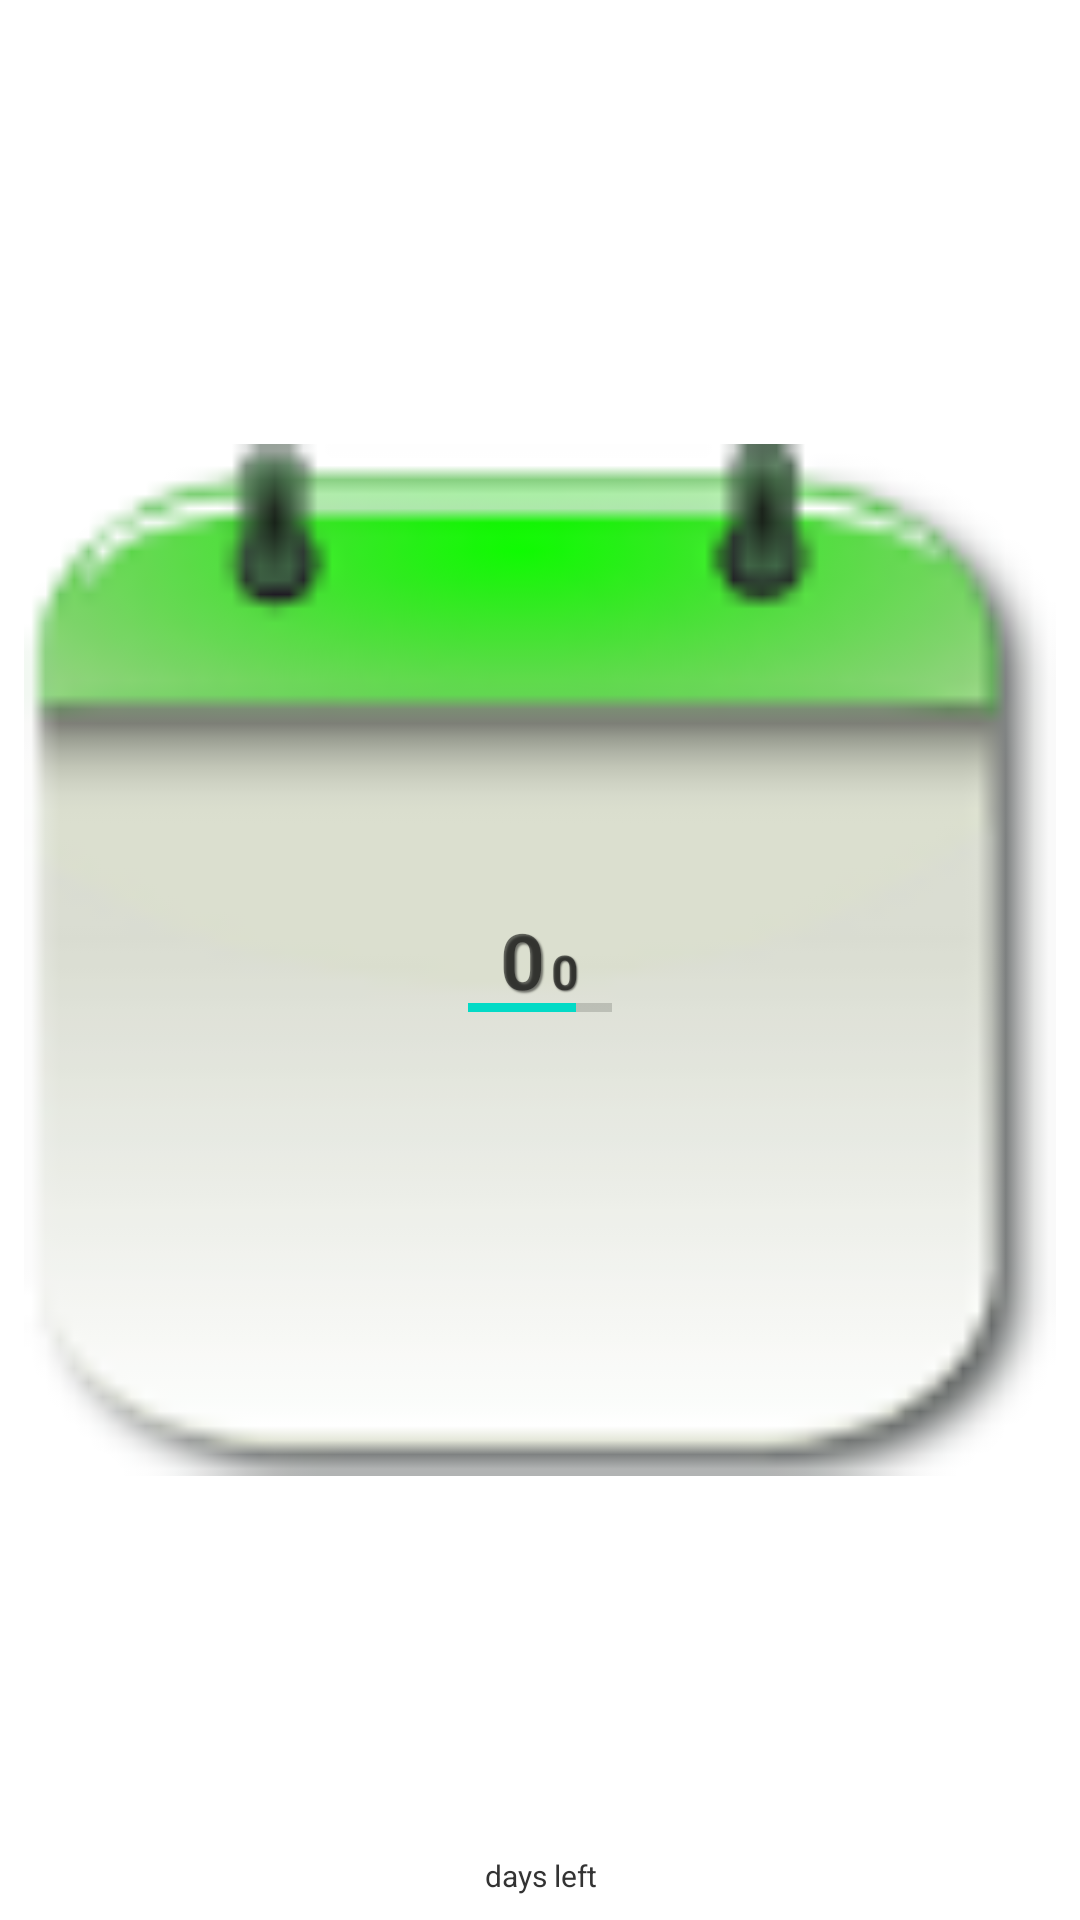

Reconstruct the res/layout file that produces this screen, plus the resources it refers to.
<!-- AndroidManifest.xml: fallback theme Theme.MaterialComponents.DayNight.NoActionBar -->
<!-- res/layout/widget1x1.xml -->
<?xml version="1.0" encoding="utf-8"?>
<RelativeLayout xmlns:android="http://schemas.android.com/apk/res/android"
    android:layout_width="80dp"
	android:layout_height="80dp"
	android:paddingLeft="8dp"
	android:paddingRight="8dp"
	android:paddingTop="8dp"
	android:paddingBottom="8dp"
	android:id="@+id/counter_widget">

	<ImageView
	    android:id="@+id/image_back"
	    android:layout_width="fill_parent"
	    android:layout_height="fill_parent"
	    android:layout_centerInParent="true"
	    android:contentDescription="@string/app_name"
	    android:scaleType="fitCenter"
	    android:src="@drawable/back1x1" />

	<LinearLayout android:id="@+id/layout_counters" 
	    android:layout_height="wrap_content" 
	    android:layout_width="wrap_content"
		android:layout_centerInParent="true"
		android:orientation="horizontal">
		<TextView
			android:id="@+id/text_calendar_days"
			android:layout_height="wrap_content"
			android:layout_width="wrap_content"
			style="@style/counter"
			android:shadowColor="@color/transparentGray"
			android:shadowDx="2"
			android:shadowDy="2"
			android:shadowRadius="1.1"
			android:text="@string/label_zero"
			android:textSize="26dp"
			/>
		<TextView
			android:id="@+id/text_week_days"
			android:layout_height="wrap_content"
			android:layout_width="wrap_content"
			style="@style/counter"
			android:shadowColor="@color/transparentGray"
			android:shadowDx="1"
			android:shadowDy="1"
			android:shadowRadius="0.8"
			android:paddingLeft="2dp"
			android:text="@string/label_zero"
			android:textSize="16dp"
			/>
	</LinearLayout>
	<TextView
		android:id="@+id/text_footer"
		android:layout_height="wrap_content"
		android:layout_width="wrap_content"
		android:layout_alignParentBottom="true"
		android:layout_centerHorizontal="true"
		android:paddingBottom="0dp"
		style="@style/footer"
		android:text="@string/label_days_left"
		android:textSize="10dp"
		/>

	<LinearLayout
		android:id="@+id/layout_progress" 
	    android:layout_height="wrap_content" 
	    android:layout_width="wrap_content"
		android:layout_alignBottom="@id/layout_counters"
		android:layout_centerInParent="true"
		android:orientation="horizontal">
		<ProgressBar
		    android:id="@+id/progress_days"
		    style="?android:attr/progressBarStyleHorizontal"
		    android:layout_width="fill_parent"
		    android:layout_height="3dp"
		    android:paddingLeft="8dp"
		    android:paddingRight="8dp"
		    android:progress="75" />
	</LinearLayout>
 
</RelativeLayout>
<!-- resources referenced by this layout -->
<resources>
  <color name="transparentGray">#7F000000</color>
  <!-- drawable back1x1: png bitmap (drawable-hdpi, 4344 bytes) -->
  <string name="app_name">Countdown Days</string>
  <string name="label_days_left">days left</string>
  <string name="label_zero">0</string>
  <style name="counter" parent="@android:style/Widget.TextView">
          <item name="android:gravity">center_vertical|center_horizontal</item>
          <item name="android:textStyle">bold</item>
      </style>
  <style name="footer" parent="@android:style/Widget.TextView">
          <item name="android:gravity">center_vertical|center_horizontal</item>
          <item name="android:textColor">@color/gray</item>
      </style>
  <color name="gray">#333333</color>
</resources>
